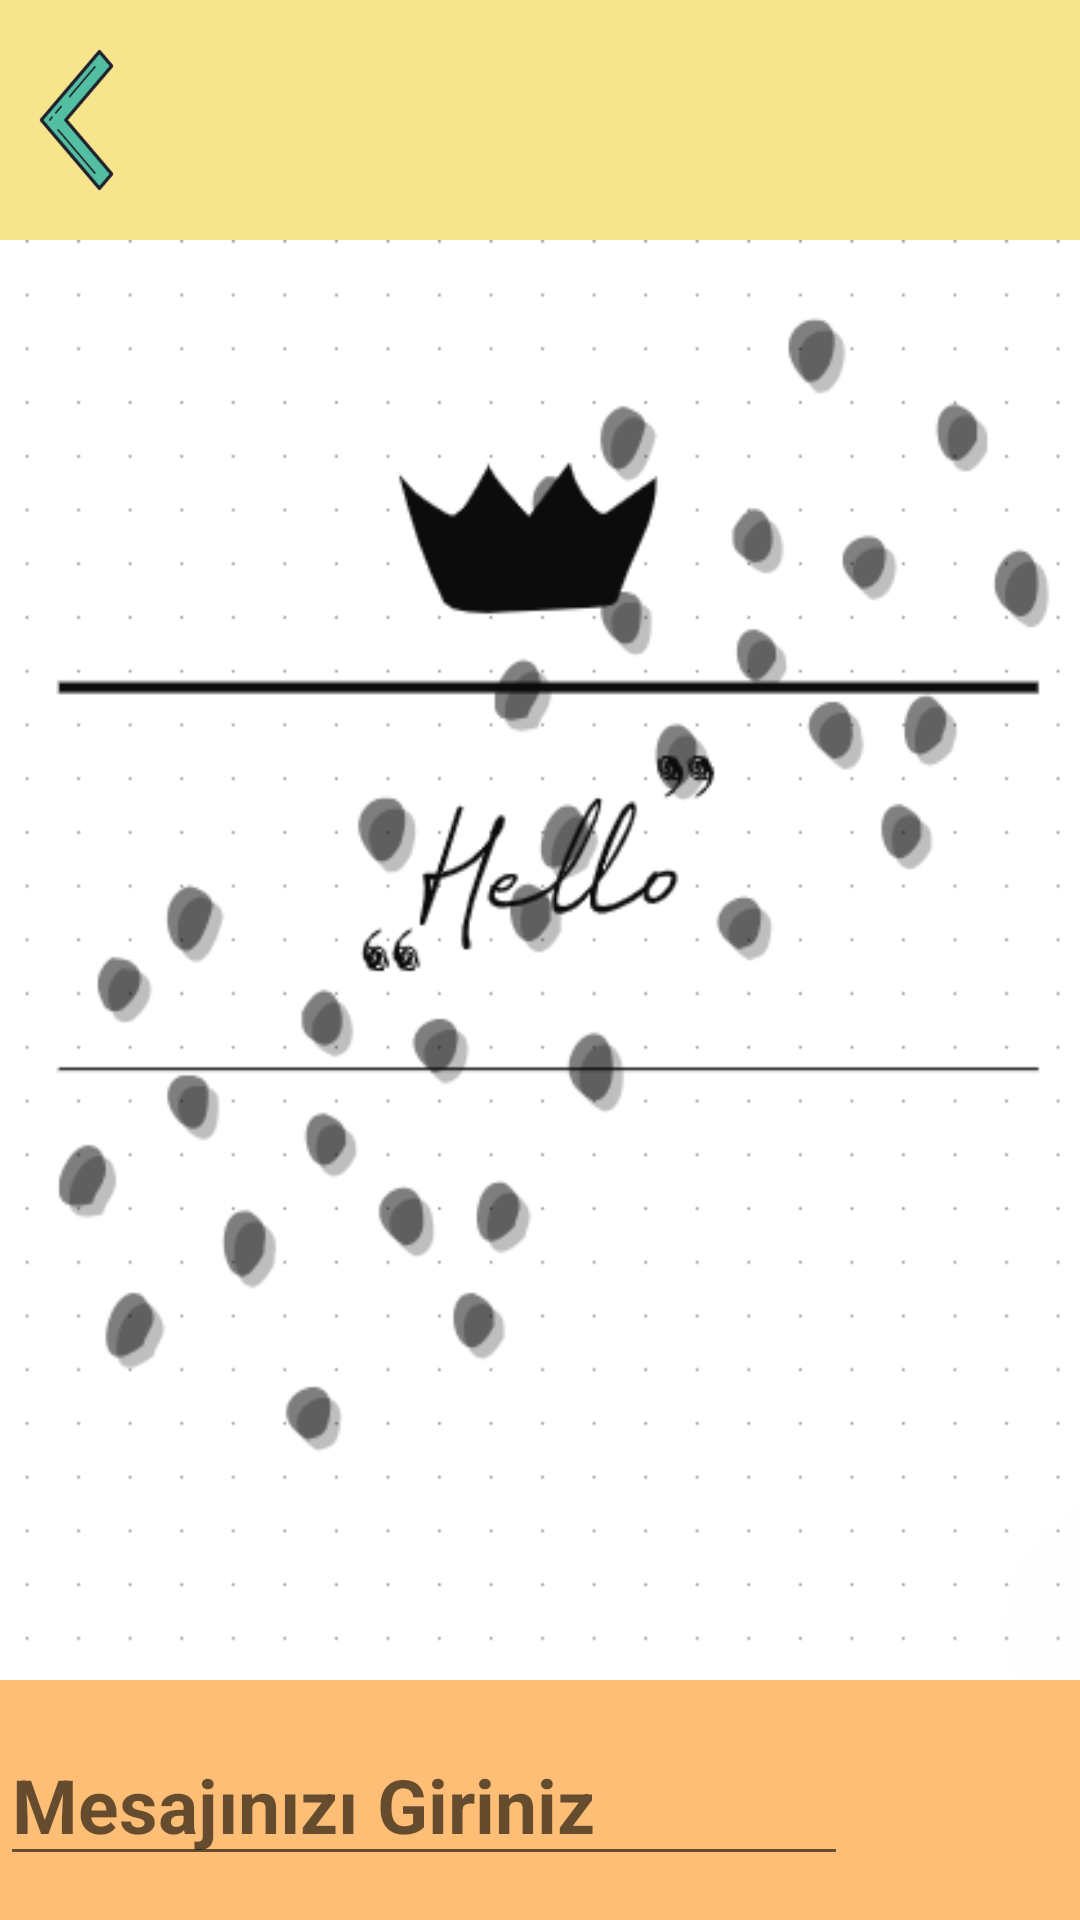

Layout XML and referenced resources for this Android screen:
<!-- AndroidManifest.xml: application theme Theme.MesajlasmaUygulamasi -->
<!-- res/layout/activity_chat.xml -->
<?xml version="1.0" encoding="utf-8"?>
<RelativeLayout xmlns:android="http://schemas.android.com/apk/res/android"
    xmlns:app="http://schemas.android.com/apk/res-auto"
    xmlns:tools="http://schemas.android.com/tools"
    android:layout_width="match_parent"
    android:layout_height="match_parent"
    tools:context=".ChatActivity">

    <LinearLayout
        android:id="@+id/ust"
        android:layout_width="match_parent"
        android:layout_height="80dp"
        android:layout_alignParentTop="true"
        android:background="#f6e58d"
        android:gravity="center"
        android:orientation="horizontal">

        <ImageView
            android:id="@+id/backImage"
            android:layout_width="0dp"
            android:layout_height="60dp"
            android:layout_weight="1"
            android:background="@drawable/back" />

        <TextView
            android:id="@+id/chatUserName"
            android:layout_width="0dp"
            android:layout_height="wrap_content"
            android:layout_marginLeft="1dp"
            android:layout_weight="6"
            android:textColor="#0a3d62"
            android:textSize="25dp"
            android:textStyle="bold" />
    </LinearLayout>

    <androidx.recyclerview.widget.RecyclerView
        android:layout_width="match_parent"
        android:layout_height="match_parent"
        android:id="@+id/chatRecyView"
        android:background="@drawable/arka2"
        android:layout_above="@id/alt"
        android:layout_below="@id/ust">

    </androidx.recyclerview.widget.RecyclerView>

    <LinearLayout
        android:id="@+id/alt"
        android:layout_width="match_parent"
        android:layout_height="80dp"
        android:layout_alignParentBottom="true"
        android:background="#ffbe76"
        android:gravity="center"
        android:orientation="horizontal">


        <EditText
            android:id="@+id/chatEditText"
            android:layout_width="0dp"
            android:layout_height="wrap_content"
            android:layout_marginRight="20dp"
            android:layout_weight="6"
            android:hint="Mesajınızı Giriniz"
            android:textColor="#1abc9c"
            android:textSize="25dp"
            android:textStyle="bold" />

        <ImageView
            android:id="@+id/sendImage"
            android:layout_width="0dp"
            android:layout_height="60dp"
            android:layout_marginRight="10dp"
            android:layout_weight="1"
            android:background="@drawable/send" />
    </LinearLayout>

</RelativeLayout>
<!-- resources referenced by this layout -->
<resources>
  <!-- drawable arka2: png bitmap (drawable, 27077 bytes) -->
  <!-- drawable back: png bitmap (drawable, 2206 bytes) -->
  <style name="Theme.MesajlasmaUygulamasi" parent="Theme.MaterialComponents.DayNight.NoActionBar">
          
          <item name="colorPrimary">#2ed573</item>
          <item name="colorPrimaryVariant">#7bed9f</item>
          <item name="colorOnPrimary">@color/white</item>
          
          <item name="colorSecondary">@color/teal_200</item>
          <item name="colorSecondaryVariant">@color/teal_700</item>
          <item name="colorOnSecondary">@color/black</item>
          
          <item name="android:statusBarColor" tools:targetApi="l">?attr/colorPrimaryVariant</item>
          
      </style>
  <!-- not gathered from this repository: default colours our renderer supplied (Android Studio template values) -->
  <color name="teal_200">#FF03DAC5</color>
  <color name="teal_700">#FF018786</color>
  <color name="black">#FF000000</color>
  <color name="white">#FFFFFFFF</color>
</resources>
